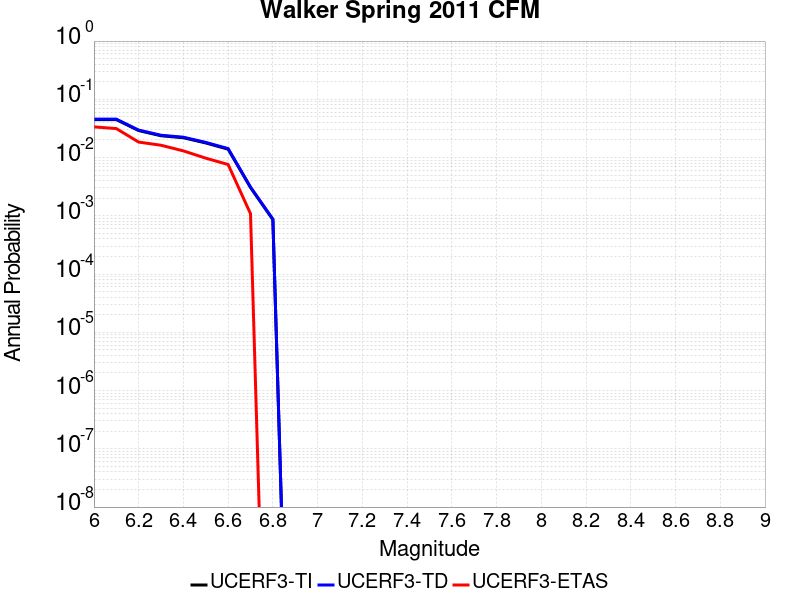

The file beside this chart, header and first rows:
Magnitude, UCERF3-TI Prob, UCERF3-TD Prob, UCERF3-ETAS Prob
6.0, 0.04484, 0.04563, 0.03362
6.1, 0.04484, 0.04563, 0.03145
6.2, 0.02907, 0.02963, 0.01844
6.3, 0.02367, 0.02416, 0.01627
6.4, 0.0219, 0.02235, 0.01302
6.5, 0.01781, 0.01821, 0.009761
6.6, 0.01393, 0.01425, 0.007592
6.7, 0.003064, 0.003114, 0.001085
6.8, 8.6131436E-4, 8.753872E-4, 0.0
